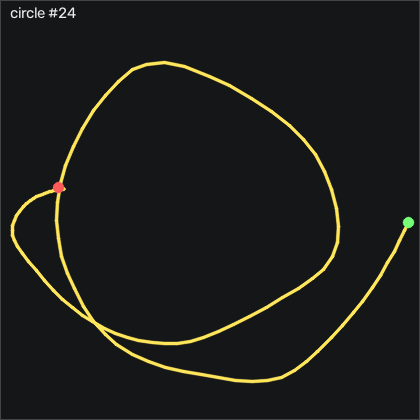

The file beside this chart, header and first rows:
t_s, ax, ay, az, gx, gy, gz, seq
0.00000, -0.546, -0.224, 0.108, -40.92, 97.02, -46.21, 37573
0.01000, -0.554, -0.295, 0.08300, -53.82, 108.6, -29.81, 37574
0.02000, -0.607, -0.28, 0.04600, -63.73, 121.7, -11.79, 37575
0.03000, -0.689, -0.245, -0.00500, -72.9, 133.4, 2.997, 37576
0.04000, -0.71, -0.224, -0.04900, -83.27, 139.5, 13.39, 37577
0.05000, -0.705, -0.212, -0.09500, -93.76, 141.8, 17.48, 37578
0.06100, -0.725, -0.194, -0.134, -103.7, 143.1, 13, 37579
0.07000, -0.743, -0.21, -0.177, -113.3, 143.4, 5.466, 37580
0.08000, -0.77, -0.23, -0.226, -122.3, 143.2, 1.442, 37581
0.09000, -0.959, -0.25, -0.276, -129.2, 144.5, -5.174, 37582
0.101, -1.262, -0.331, -0.287, -135.5, 140.3, -12.89, 37583
0.11, -1.542, -0.415, -0.314, -140.3, 126.2, -9.015, 37584
0.12, -1.817, -0.383, -0.343, -141.8, 105.7, 1.686, 37585
0.13, -1.861, -0.404, -0.364, -150.8, 73.39, 35.28, 37586
0.14, -1.753, -0.375, -0.391, -161.2, 38.66, 72.54, 37587
0.15, -1.563, -0.315, -0.434, -171.1, 8.723, 98.49, 37588
0.16, -1.378, -0.315, -0.459, -182.7, -12.95, 117, 37589
0.17, -1.264, -0.343, -0.482, -193.4, -26.06, 129.2, 37590
0.18, -1.26, -0.403, -0.476, -200.6, -33.68, 132.6, 37591
0.19, -1.344, -0.516, -0.461, -204, -40.06, 132.8, 37592
0.2, -1.494, -0.627, -0.443, -201.6, -48.17, 132.7, 37593
0.21, -1.617, -0.731, -0.42, -194.1, -61.52, 133.1, 37594
0.22, -1.696, -0.828, -0.38, -181.6, -80.48, 134, 37595
0.231, -1.732, -0.865, -0.347, -164.9, -102.9, 134.5, 37596
0.24, -1.675, -0.842, -0.327, -146.9, -127, 138.4, 37597
0.25, -1.528, -0.799, -0.321, -129.9, -150.8, 142.6, 37598
0.26, -1.357, -0.767, -0.311, -114.2, -170, 144.1, 37599
0.271, -1.233, -0.766, -0.276, -99.7, -183.2, 139.9, 37600
0.28, -1.159, -0.799, -0.232, -83.66, -191.4, 131.2, 37601
0.29, -1.138, -0.841, -0.188, -64.58, -196.5, 120.8, 37602
0.3, -1.134, -0.896, -0.138, -42.93, -201.3, 110.7, 37603
0.31, -1.106, -0.948, -0.09000, -18.39, -205.8, 104.9, 37604
0.32, -1.053, -0.966, -0.05800, 8.347, -208.9, 105.5, 37605
0.33, -1.018, -0.96, -0.02400, 36.06, -209.9, 107.4, 37606
0.34, -0.925, -0.903, -0.02000, 63.1, -211.6, 109.3, 37607
0.35, -0.727, -0.8, -0.01000, 87.46, -212.8, 114.3, 37608
0.36, -0.467, -0.683, -0.00400, 107.1, -209.5, 116.3, 37609
0.37, -0.198, -0.579, 0.03100, 121.9, -198.1, 108.7, 37610
0.38, 0.03900, -0.514, 0.07600, 133.8, -178.4, 87.14, 37611
0.39, 0.3, -0.459, 0.116, 143.7, -153.3, 63.55, 37612
0.401, 0.639, -0.509, 0.168, 154, -122.9, 22.91, 37613
0.41, 0.817, -0.556, 0.171, 175.8, -74.23, -55.69, 37614
0.42, 0.71, -0.672, 0.175, 199.1, -16.25, -132.3, 37615
0.43, 0.193, -0.62, 0.07200, 230.5, 47.99, -214.7, 37616
0.441, -0.274, -0.407, -0.09800, 253.8, 95.89, -256.3, 37617
0.45, -0.507, -0.129, -0.246, 259.7, 122.5, -264.2, 37618
0.46, -0.603, 0.125, -0.333, 250.8, 139.4, -262.1, 37619
0.47, -0.675, 0.349, -0.417, 230.4, 152.5, -264.9, 37620
0.48, -0.579, 0.602, -0.357, 201.5, 160.1, -278.1, 37621
0.49, -0.312, 0.452, -0.281, 161.2, 161.1, -281.9, 37622
0.5, -0.265, 0.388, -0.278, 130.8, 174.9, -286.1, 37623
0.51, -0.487, 0.315, -0.273, 104.4, 192.4, -293, 37624
0.52, -0.796, 0.246, -0.318, 81.15, 204.7, -292.1, 37625
0.53, -1.223, 0.403, -0.363, 58.84, 211.4, -277.6, 37626
0.54, -1.425, 0.431, -0.402, 23.71, 200.5, -228.7, 37627
0.55, -1.583, 0.578, -0.47, -12.08, 185.3, -175.6, 37628
0.56, -1.52, 0.615, -0.506, -55.46, 158.8, -123.3, 37629
0.571, -1.294, 0.537, -0.501, -97.81, 132.8, -92.55, 37630
0.58, -1.049, 0.368, -0.494, -134.1, 116.3, -72.4, 37631
0.59, -0.938, 0.172, -0.501, -161.3, 111, -58.47, 37632
... 67 more rows
